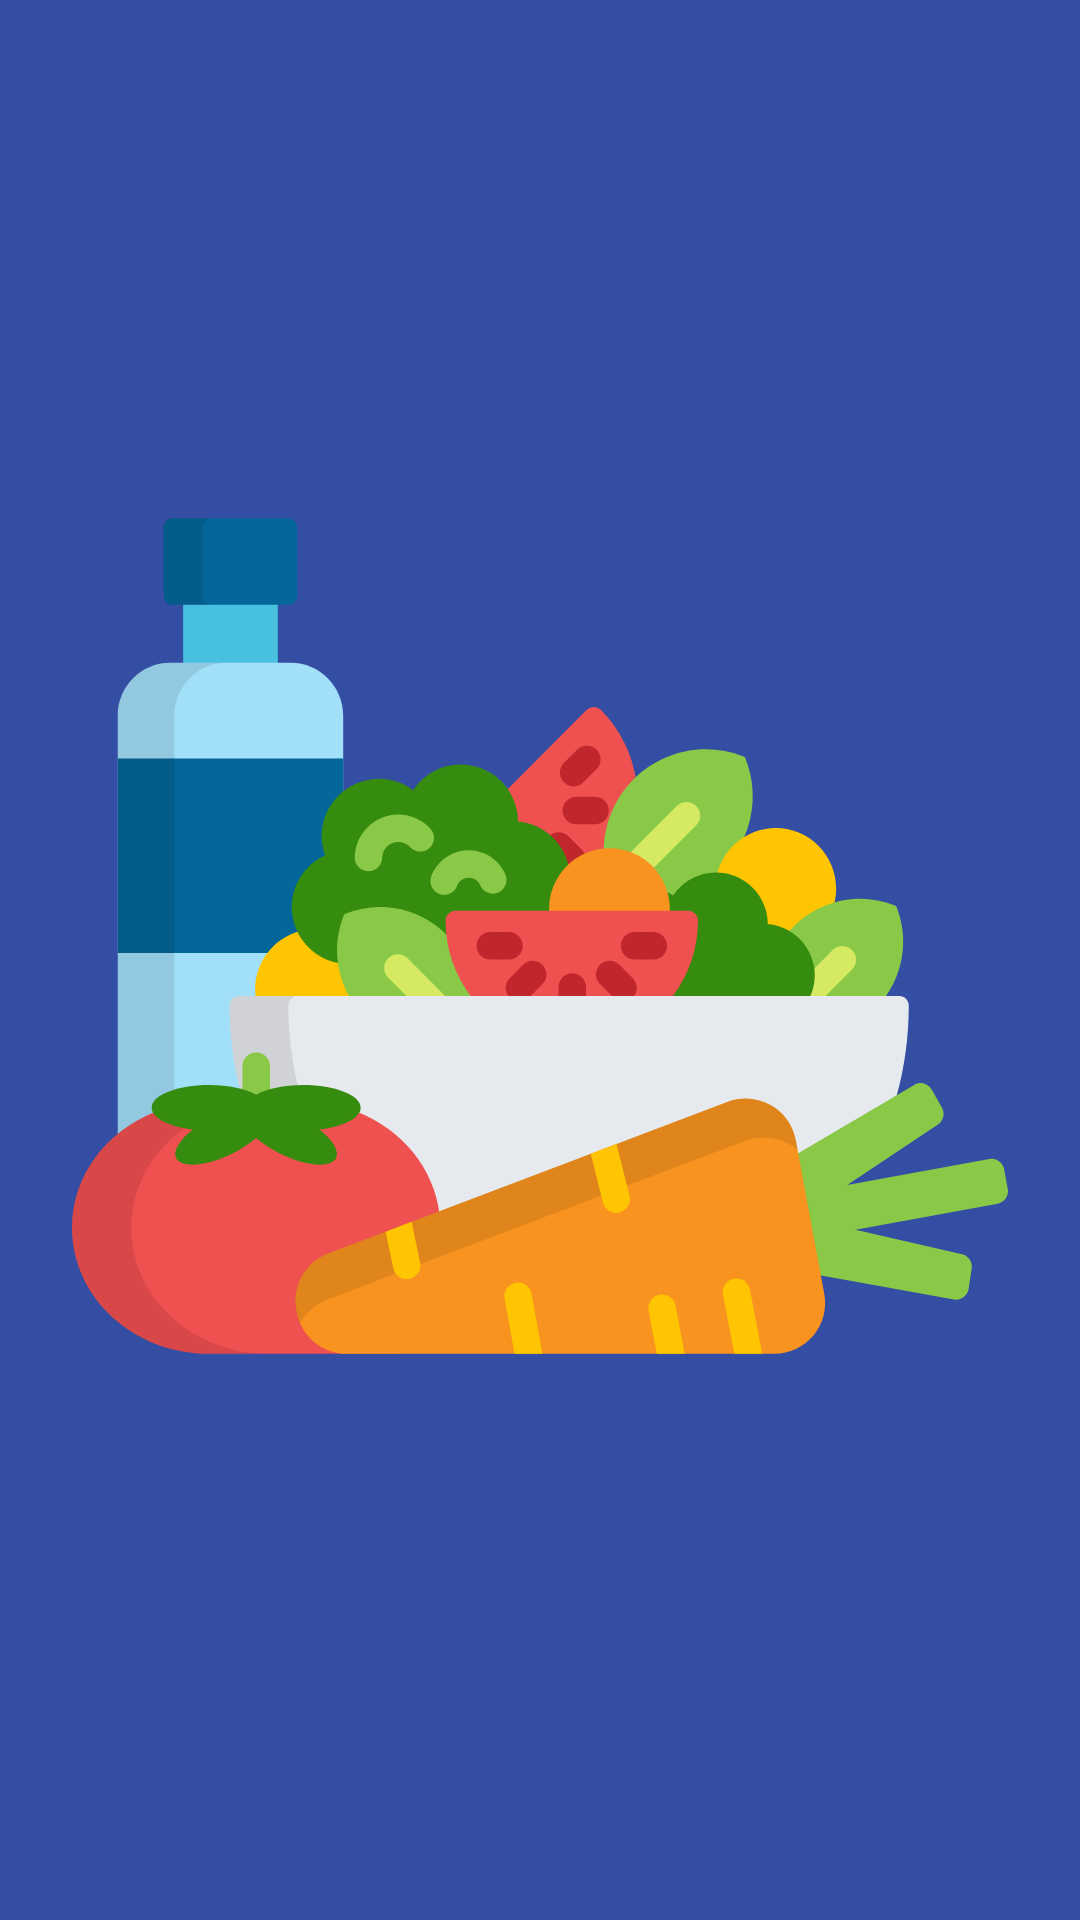

Produce the Android XML layout that renders to this screen, including the resource entries it uses.
<!-- AndroidManifest.xml: application theme AppTheme -->
<!-- res/layout/nav_header.xml -->
<?xml version="1.0" encoding="utf-8"?>

<androidx.constraintlayout.widget.ConstraintLayout xmlns:android="http://schemas.android.com/apk/res/android"
    xmlns:app="http://schemas.android.com/apk/res-auto"
    android:id="@+id/navHeader"
    android:layout_width="match_parent"
    android:layout_height="192dp"
    android:background="@color/NavHeaderColor"
    android:padding="16dp"
    android:theme="@style/ThemeOverlay.AppCompat.Dark">
    <ImageView
        android:id="@+id/navHeaderImage"
        android:layout_width="0dp"
        android:layout_height="0dp"
        android:layout_marginStart="@dimen/horizontal_margin"
        android:layout_marginTop="8dp"
        android:layout_marginEnd="@dimen/horizontal_margin"
        android:layout_marginBottom="24dp"
        android:scaleType="fitCenter"
        app:layout_constraintBottom_toBottomOf="parent"
        app:layout_constraintEnd_toEndOf="parent"
        app:layout_constraintStart_toStartOf="parent"
        app:layout_constraintTop_toTopOf="parent"
        app:srcCompat="@drawable/diet" />
</androidx.constraintlayout.widget.ConstraintLayout>
<!-- resources referenced by this layout -->
<resources>
  <color name="NavHeaderColor">#344EA3</color>
  <dimen name="horizontal_margin">8dp</dimen>
  <!-- drawable diet: vector/xml drawable (drawable, 17894 chars, omitted) -->
  <style name="AppTheme" parent="Theme.AppCompat.Light.DarkActionBar">
          
          <item name="colorPrimary">@color/colorPrimary</item>
          <item name="colorPrimaryDark">@color/colorPrimaryDark</item>
          <item name="colorAccent">@color/colorAccent</item>
      </style>
  <color name="colorPrimary">#008577</color>
  <color name="colorPrimaryDark">#00574B</color>
  <color name="colorAccent">#D81B60</color>
</resources>
